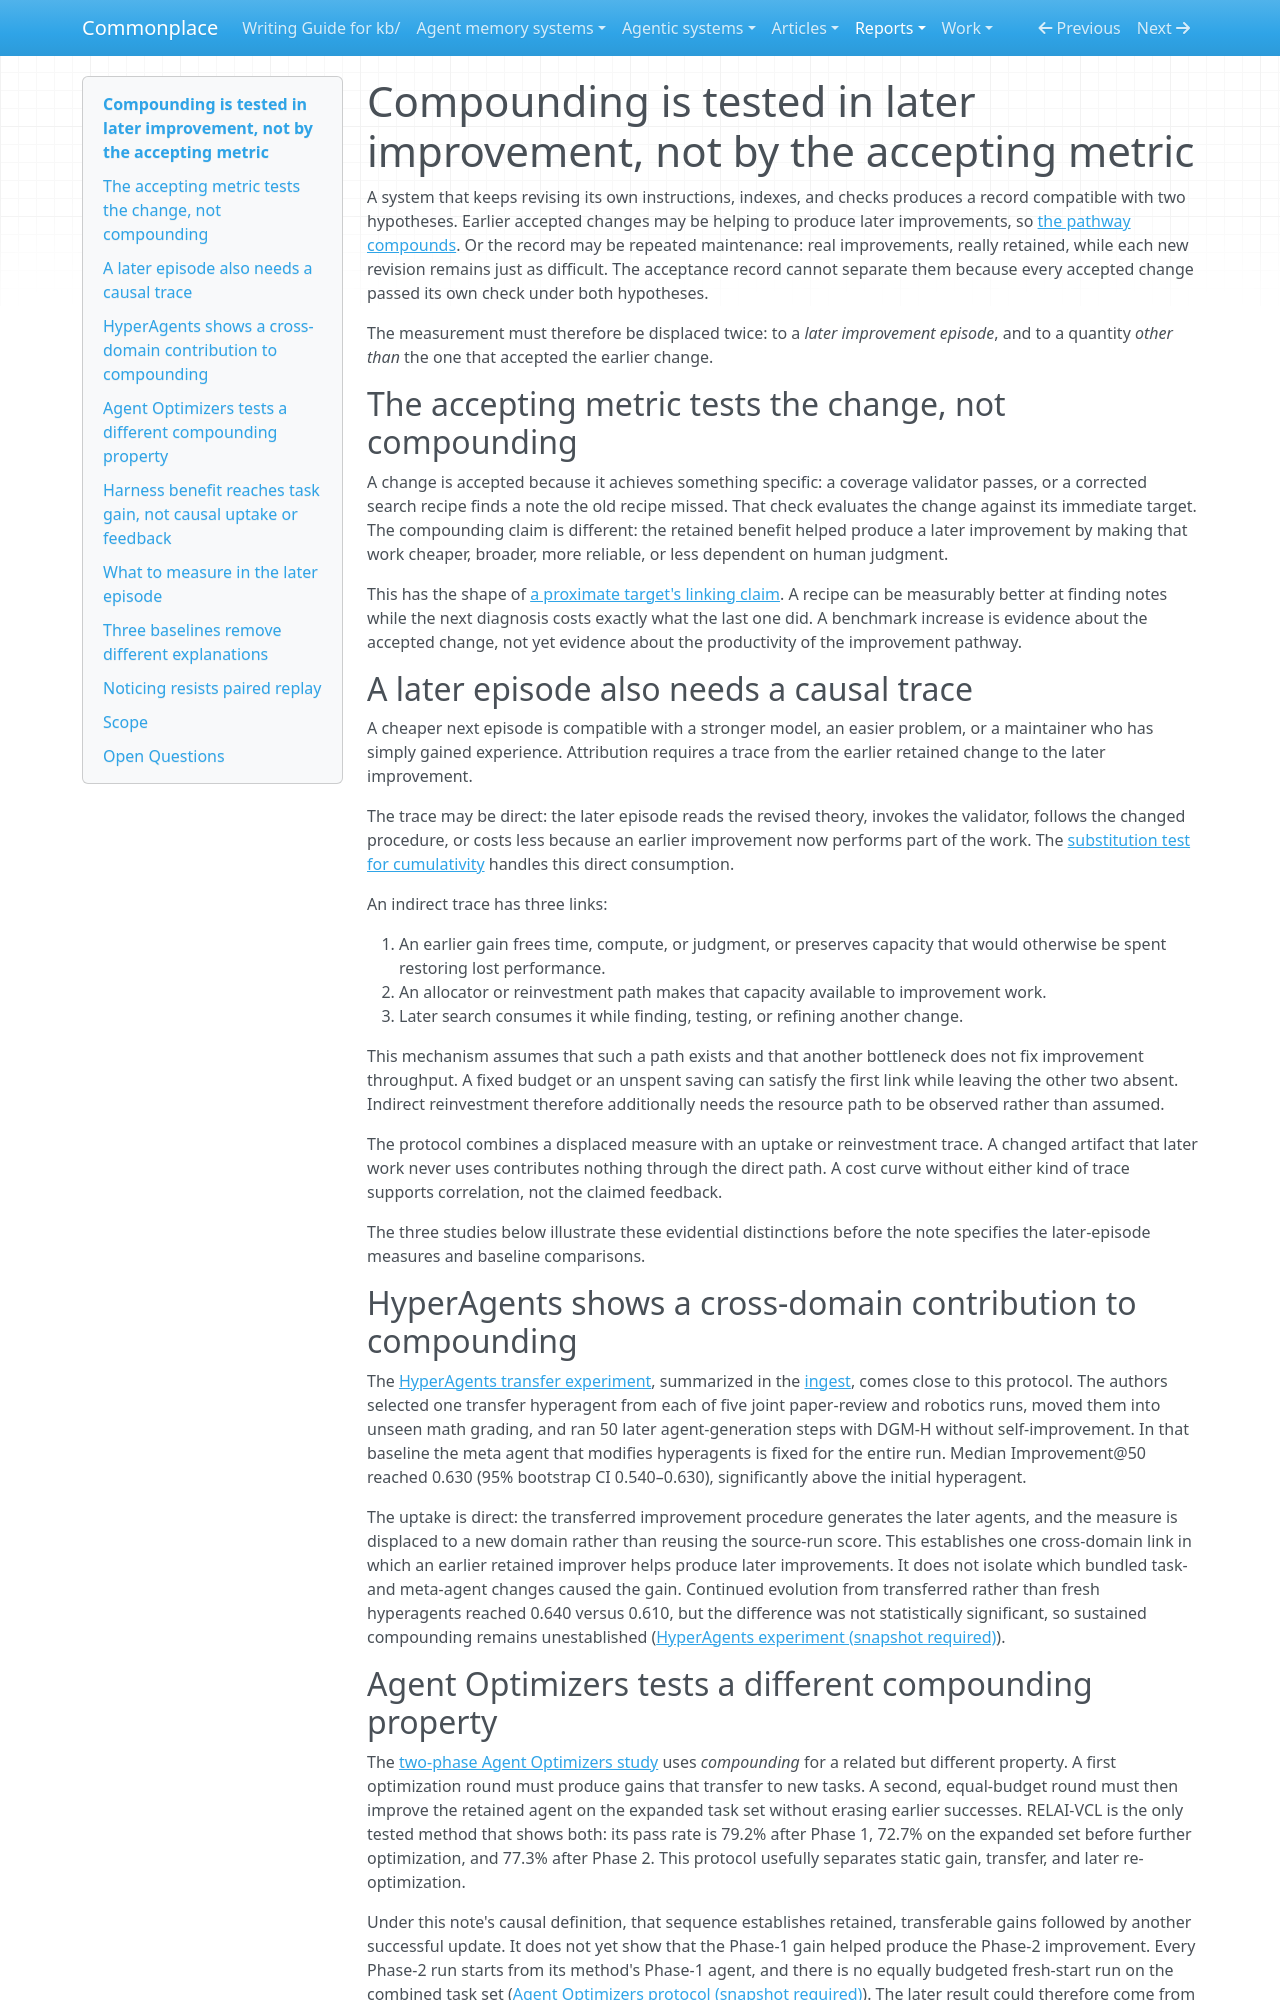

repository: zby/commonplace · page: reports/retained/autoreason-compounding-trial-20260925/captures/pass_01/author_b/version_b/index.html · generator: mkdocs

---
description: "Compounding evidence must come from later improvement episodes through displaced productivity measures and causal traces, not from the metric that accepted the earlier change"
type: types/note.md
traits: [title-as-claim, has-external-sources]
tags: [foundations, self-improving-systems]
---

# Compounding is tested in later improvement, not by the accepting metric

A system that keeps revising its own instructions, indexes, and checks produces a record compatible with two hypotheses. Earlier accepted changes may be helping to produce later improvements, so [the pathway compounds](./improvements-can-accumulate-without-compounding.md). Or the record may be repeated maintenance: real improvements, really retained, while each new revision remains just as difficult. The acceptance record cannot separate them because every accepted change passed its own check under both hypotheses.

The measurement must therefore be displaced twice: to a *later improvement episode*, and to a quantity *other than* the one that accepted the earlier change.

## The accepting metric tests the change, not compounding

A change is accepted because it achieves something specific: a coverage validator passes, or a corrected search recipe finds a note the old recipe missed. That check evaluates the change against its immediate target. The compounding claim is different: the retained benefit helped produce a later improvement by making that work cheaper, broader, more reliable, or less dependent on human judgment.

This has the shape of [a proximate target's linking claim](./a-proximate-target-is-checked-for-achievement-not-for-warrant.md). A recipe can be measurably better at finding notes while the next diagnosis costs exactly what the last one did. A benchmark increase is evidence about the accepted change, not yet evidence about the productivity of the improvement pathway.

## A later episode also needs a causal trace

A cheaper next episode is compatible with a stronger model, an easier problem, or a maintainer who has simply gained experience. Attribution requires a trace from the earlier retained change to the later improvement.

The trace may be direct: the later episode reads the revised theory, invokes the validator, follows the changed procedure, or costs less because an earlier improvement now performs part of the work. The [substitution test for cumulativity](./accumulation-counts-dependence-through-the-retained-result.md) handles this direct consumption.

An indirect trace has three links:

1. An earlier gain frees time, compute, or judgment, or preserves capacity that would otherwise be spent restoring lost performance.
2. An allocator or reinvestment path makes that capacity available to improvement work.
3. Later search consumes it while finding, testing, or refining another change.

This mechanism assumes that such a path exists and that another bottleneck does not fix improvement throughput. A fixed budget or an unspent saving can satisfy the first link while leaving the other two absent. Indirect reinvestment therefore additionally needs the resource path to be observed rather than assumed.

The protocol combines a displaced measure with an uptake or reinvestment trace. A changed artifact that later work never uses contributes nothing through the direct path. A cost curve without either kind of trace supports correlation, not the claimed feedback.

The three studies below illustrate these evidential distinctions before the note specifies the later-episode measures and baseline comparisons.

## HyperAgents shows a cross-domain contribution to compounding

The [HyperAgents transfer experiment](https://ar5iv.labs.arxiv.org/html/2603.19461#52-improving-the-ability-to-improve), summarized in the [ingest](../sources/hyperagents.ingest.md), comes close to this protocol. The authors selected one transfer hyperagent from each of five joint paper-review and robotics runs, moved them into unseen math grading, and ran 50 later agent-generation steps with DGM-H without self-improvement. In that baseline the meta agent that modifies hyperagents is fixed for the entire run. Median Improvement@50 reached 0.630 (95% bootstrap CI 0.540–0.630), significantly above the initial hyperagent.

The uptake is direct: the transferred improvement procedure generates the later agents, and the measure is displaced to a new domain rather than reusing the source-run score. This establishes one cross-domain link in which an earlier retained improver helps produce later improvements. It does not isolate which bundled task- and meta-agent changes caused the gain. Continued evolution from transferred rather than fresh hyperagents reached 0.640 versus 0.610, but the difference was not statistically significant, so sustained compounding remains unestablished ([HyperAgents experiment (snapshot required)](../sources/hyperagents.ingest.md)).
